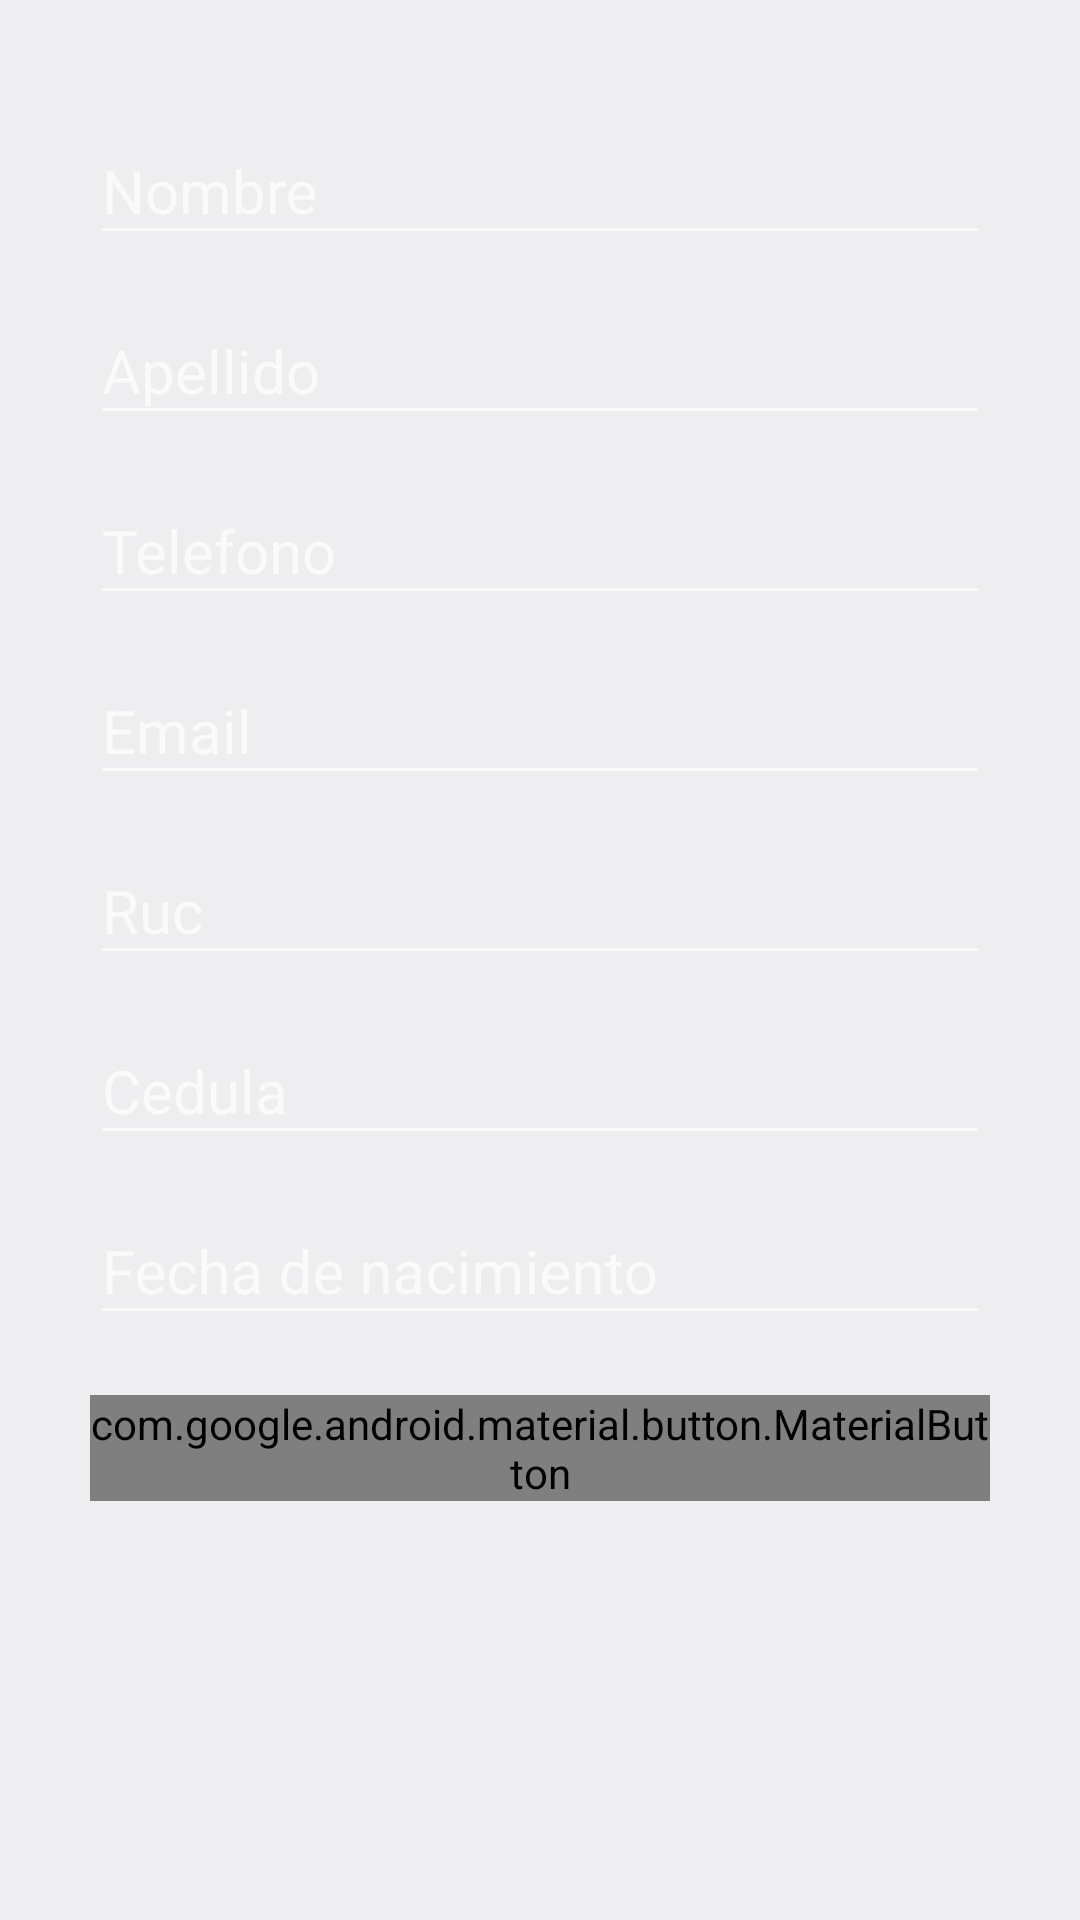

This screen was rendered from an Android layout file. Write that file and the resources it references.
<!-- AndroidManifest.xml: application theme Theme.AppCompat -->
<!-- res/layout/activity_crear_paciente.xml -->
<?xml version="1.0" encoding="utf-8"?>
<LinearLayout xmlns:android="http://schemas.android.com/apk/res/android"
    xmlns:app="http://schemas.android.com/apk/res-auto"
    xmlns:tools="http://schemas.android.com/tools"
    android:layout_width="match_parent"
    android:layout_height="match_parent"
    android:background="@color/background"
    android:orientation="vertical"
    android:padding="30dp"
    tools:context="actividadPaciente.RegistroPaciente.CrearPaciente">

    <com.google.android.material.textfield.TextInputLayout
        android:layout_width="match_parent"
        android:layout_height="wrap_content"
        android:focusable="true"
        android:focusableInTouchMode="true"
        >

        <com.google.android.material.textfield.TextInputEditText
            android:layout_width="match_parent"
            android:layout_height="wrap_content"
            android:hint="Nombre"
            android:ems="10"
            android:inputType="text"
            android:id="@+id/id_nombre"
            android:textSize="20sp"/>
    </com.google.android.material.textfield.TextInputLayout>


    <com.google.android.material.textfield.TextInputLayout
        android:layout_width="match_parent"
        android:layout_height="wrap_content"
        android:focusable="true"
        android:focusableInTouchMode="true"
        android:layout_marginTop="5dp"
        >

        <com.google.android.material.textfield.TextInputEditText
            android:layout_width="match_parent"
            android:layout_height="wrap_content"
            android:hint="Apellido"
            android:ems="10"
            android:inputType="text"
            android:id="@+id/id_apellido"
            android:textSize="20sp"/>
    </com.google.android.material.textfield.TextInputLayout>

    <com.google.android.material.textfield.TextInputLayout
        android:layout_width="match_parent"
        android:layout_height="wrap_content"
        android:focusable="true"
        android:focusableInTouchMode="true"
        android:layout_marginTop="5dp"
        >


        <com.google.android.material.textfield.TextInputEditText
            android:layout_width="match_parent"
            android:layout_height="wrap_content"
            android:hint="Telefono"
            android:ems="10"
            android:inputType="number"
            android:id="@+id/id_tel"
            android:textSize="20sp"/>
    </com.google.android.material.textfield.TextInputLayout>

    <com.google.android.material.textfield.TextInputLayout
        android:layout_width="match_parent"
        android:layout_height="wrap_content"
        android:focusable="true"
        android:focusableInTouchMode="true"
        android:layout_marginTop="5dp"
        >


        <com.google.android.material.textfield.TextInputEditText
            android:layout_width="match_parent"
            android:layout_height="wrap_content"
            android:hint="Email"
            android:ems="10"
            android:inputType="text"
            android:id="@+id/id_ema"
            android:textSize="20sp"/>
    </com.google.android.material.textfield.TextInputLayout>

    <com.google.android.material.textfield.TextInputLayout
        android:layout_width="match_parent"
        android:layout_height="wrap_content"
        android:focusable="true"
        android:focusableInTouchMode="true"
        android:layout_marginTop="5dp"
        >


        <com.google.android.material.textfield.TextInputEditText
            android:layout_width="match_parent"
            android:layout_height="wrap_content"
            android:hint="Ruc"
            android:ems="10"
            android:inputType="number"
            android:id="@+id/id_ruc"
            android:textSize="20sp"/>
    </com.google.android.material.textfield.TextInputLayout>

    <com.google.android.material.textfield.TextInputLayout
        android:layout_width="match_parent"
        android:layout_height="wrap_content"
        android:focusable="true"
        android:focusableInTouchMode="true"
        android:layout_marginTop="5dp"
        >


        <com.google.android.material.textfield.TextInputEditText
            android:layout_width="match_parent"
            android:layout_height="wrap_content"
            android:hint="Cedula"
            android:ems="10"
            android:inputType="number"
            android:id="@+id/id_ced"
            android:textSize="20sp"/>
    </com.google.android.material.textfield.TextInputLayout>

    <com.google.android.material.textfield.TextInputLayout
        android:layout_width="match_parent"
        android:layout_height="wrap_content"
        android:focusable="true"
        android:focusableInTouchMode="true"
        android:layout_marginTop="5dp">

        <com.google.android.material.textfield.TextInputEditText
            android:layout_width="match_parent"
            android:layout_height="wrap_content"
            android:hint="Fecha de nacimiento"
            android:ems="10"
            android:inputType="date"
            android:focusable="false"
            android:clickable="true"
            android:maxLines="1"
            android:id="@+id/id_fecha"
            android:textSize="20sp"/>
    </com.google.android.material.textfield.TextInputLayout>

    <com.google.android.material.button.MaterialButton
        android:layout_width="match_parent"
        android:layout_height="wrap_content"
        android:text="Guardar"
        android:textSize="16sp"
        android:textColor="#ffffff"
        android:id="@+id/id_registrar"
        android:background="@drawable/boton_registrar"
        android:layout_marginTop="20dp"
        >

    </com.google.android.material.button.MaterialButton>

</LinearLayout>
<!-- resources referenced by this layout -->
<resources>
  <color name="background">#EEEDEF</color>
  <!-- drawable boton_registrar (drawable) -->
  <?xml version="1.0" encoding="utf-8"?>
  <shape xmlns:android="http://schemas.android.com/apk/res/android"
  
      android:shape="rectangle">
  
      <solid
          android:color="@color/colorPrimary">
      </solid>
  
      <corners
          android:radius="25sp">
      </corners>
  
  </shape>
  <color name="colorPrimary">#008577</color>
</resources>
